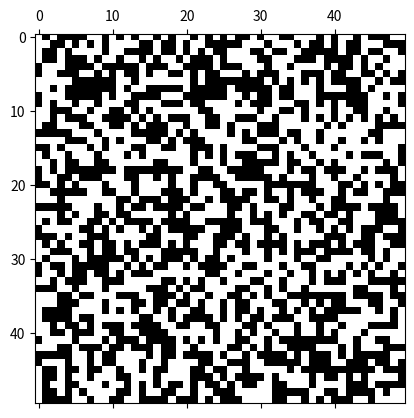

This figure's Python source:
import numpy as np
import matplotlib.pyplot as plt
import matplotlib.animation as animation

# Set the dimensions of the grid
grid_size = 50

# Initialize the grid with random values (0 or 1)
grid = np.random.choice([0, 1], size=(grid_size, grid_size))

# Function to update the grid for each frame
def update(data):
    global grid
    new_grid = grid.copy()
    for i in range(grid_size):
        for j in range(grid_size):
            # Count the number of live neighbors
            total = int((grid[i, (j-1)%grid_size] + grid[i, (j+1)%grid_size] +
                         grid[(i-1)%grid_size, j] + grid[(i+1)%grid_size, j] +
                         grid[(i-1)%grid_size, (j-1)%grid_size] + grid[(i-1)%grid_size, (j+1)%grid_size] +
                         grid[(i+1)%grid_size, (j-1)%grid_size] + grid[(i+1)%grid_size, (j+1)%grid_size]))
            # Apply Conway's rules
            if grid[i, j] == 1:
                if (total < 2) or (total > 3):
                    new_grid[i, j] = 0
            else:
                if total == 3:
                    new_grid[i, j] = 1
    mat.set_data(new_grid)
    grid = new_grid
    return [mat]

# Set up the animation
fig, ax = plt.subplots()
mat = ax.matshow(grid, cmap='binary')
ani = animation.FuncAnimation(fig, update, interval=100, save_count=50)

plt.show()